Run: headless pygame with SDL's dummy video driver; simulated clock (each Clock.tick advances the game by its frame time, no real sleeping); random seed 0; keys injected as events and as key.get_pressed() state; mouse plan: one left click at the window centre at the start of phase 2, then a move to the lower-right quarter at the start of phase 3.
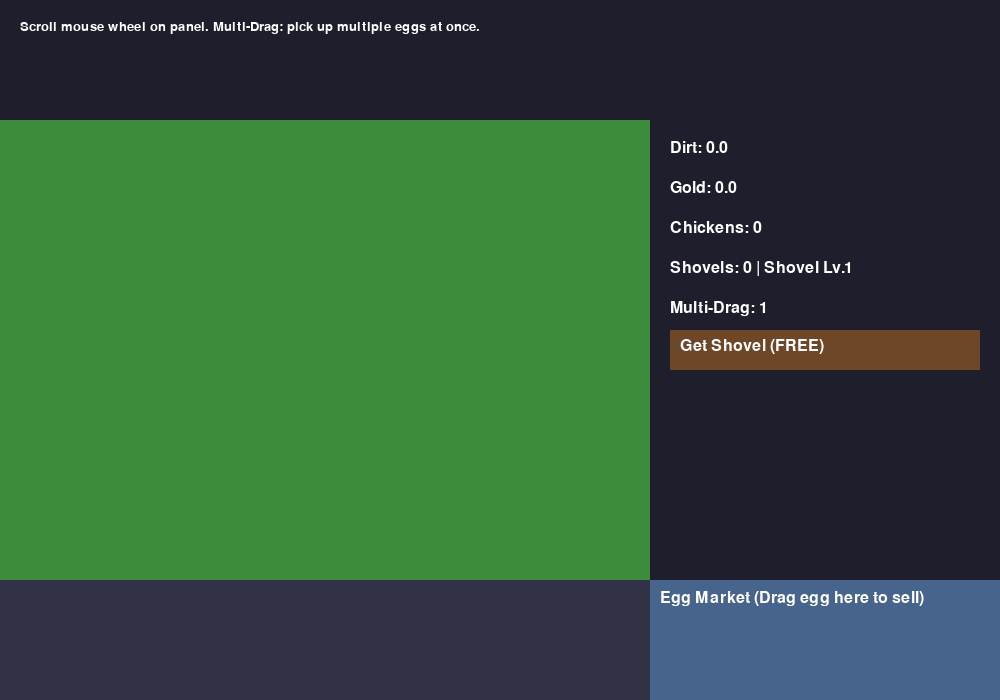
Frame 1 of 4 · flips 1–60 · no input
Frame 2 of 4 · flips 61–180 · clicked the window centre · tapped SPACE, RETURN · held RIGHT (→), D · screen unchanged from frame 1, image omitted
Frame 3 of 4 · flips 181–300 · moved the mouse to the lower-right quarter · held DOWN (↓), S · screen unchanged from frame 2, image omitted
Frame 4 of 4 · flips 301–420 · held LEFT (←), A, UP (↑), W · screen unchanged from frame 3, image omitted

The pygame program that drew these frames:

import pygame
import random
import math

pygame.init()

WIDTH, HEIGHT = 1000, 700
screen = pygame.display.set_mode((WIDTH, HEIGHT))
pygame.display.set_caption("Spoon Egg Farm")

GREEN = (60, 140, 60)
DARK_BG = (30, 30, 45)
RED_CHICK = (200, 30, 30)
EGG_COLOR = (245, 240, 220)
BROWN_BTN = (110, 70, 40)
SHOVEL_COLOR = (139, 90, 43)
WHITE = (255, 255, 255)
BLACK = (0, 0, 0)
TROUGH_FOOD_COLOR = (160, 100, 40)
TROUGH_WATER_COLOR = (60, 140, 200)

FARM_W = 650
SHOP_X1, SHOP_X2 = FARM_W, WIDTH
MARKET_Y1, MARKET_Y2 = HEIGHT - 120, HEIGHT

# ========== 【关键：滚动容器范围】 ==========
# 上方状态文字结束位置（滚动区域的顶部）
SCROLL_CONTAINER_TOP = 330
# Egg Market开始位置（滚动区域的底部，不能超过这里）
SCROLL_CONTAINER_BOTTOM = MARKET_Y1
SCROLL_CONTAINER_HEIGHT = SCROLL_CONTAINER_BOTTOM - SCROLL_CONTAINER_TOP
scroll_offset = 0
MAX_SCROLL = 0

# 食槽（左）、水槽（右）位置
FEED_TROUGH_X = 80
FEED_TROUGH_Y = 320
WATER_TROUGH_X = FARM_W - 80
WATER_TROUGH_Y = 320
TROUGH_SIZE = 40

# 全局资源
dirt = 0.0
gold = 0.0
chicken_count = 0
shovel_count = 0
has_shovel_equipped = True
next_shovel_cost = 30.0
next_chicken_cost = 40.0
shovel_power_level = 1
base_dirt_per_click = 1.0
multi_drag_level = 1  # 多蛋拖拽等级，初始一次拖1个
multi_drag_cost_base = 25

# 食槽&水槽存量
feed_trough = {"stock": 100, "max": 100, "refill_cost": 15}
water_trough = {"stock": 100, "max": 100, "refill_cost": 12}


class Shovel:
    def __init__(self, x, y):
        self.x = x
        self.y = y
        self.handle_len = 30
        self.hit_radius = 22

    def contains_point(self, mx, my):
        return (mx - self.x) ** 2 + (my - self.y) ** 2 < self.hit_radius ** 2

    def move_random(self):
        self.x = random.randint(60, FARM_W - 60)
        self.y = random.randint(160, MARKET_Y1 - 60)

    def draw(self, scr):
        pygame.draw.line(scr, SHOVEL_COLOR, (self.x, self.y), (self.x, self.y - self.handle_len), 5)
        pygame.draw.polygon(scr, SHOVEL_COLOR, [
            (self.x - 12, self.y),
            (self.x + 12, self.y),
            (self.x + 6, self.y + 14),
            (self.x - 6, self.y + 14)
        ])


class Chicken:
    def __init__(self, x, y):
        self.x = x
        self.y = y
        self.radius = 22
        self.base_timer = random.randint(6000, 10000)
        self.timer = self.base_timer
        self.last_spawn = pygame.time.get_ticks()
        self.egg_ready = False
        self.speed_level = 1
        self.amount_level = 1
        self.move_speed = 0.8

        # 饥渴属性
        self.hunger = 100.0    # 饥饿 0~100
        self.thirst = 100.0    # 口渴 0~100
        self.hunger_decay = 0.012
        self.thirst_decay = 0.015
        self.target = "shovel" # 目标：shovel / feed / water

    def update(self, now):
        interval = max(1200, int(self.timer - (self.speed_level - 1) * 700))
        if not self.egg_ready and now - self.last_spawn > interval:
            self.egg_ready = True
            return True
        return False

    def get_color(self):
        return RED_CHICK

    def upgrade_speed(self):
        self.speed_level += 1

    def upgrade_amount(self):
        self.amount_level += 1

    # 饥渴持续下降
    def decay_hunger_thirst(self):
        self.hunger -= self.hunger_decay
        self.thirst -= self.thirst_decay
        self.hunger = max(0, self.hunger)
        self.thirst = max(0, self.thirst)

        # 自动切换目标
        if self.hunger < 25 and feed_trough["stock"] > 0:
            self.target = "feed"
        elif self.thirst < 25 and water_trough["stock"] > 0:
            self.target = "water"
        else:
            self.target = "shovel"

    # 寻找离鸡最近的铲子
    def get_nearest_shovel(self, shovel_list):
        if len(shovel_list) == 0:
            return None
        nearest = None
        min_dist = float("inf")
        for s in shovel_list:
            dist = math.hypot(s.x - self.x, s.y - self.y)
            if dist < min_dist:
                min_dist = dist
                nearest = s
        return nearest

    # 移动到目标点
    def move_to_target(self, shovel_list):
        tx, ty = 0,0
        target_shovel = self.get_nearest_shovel(shovel_list)

        if self.target == "feed":
            tx, ty = FEED_TROUGH_X, FEED_TROUGH_Y
        elif self.target == "water":
            tx, ty = WATER_TROUGH_X, WATER_TROUGH_Y
        elif self.target == "shovel" and target_shovel is not None:
            tx, ty = target_shovel.x, target_shovel.y
        else:
            return target_shovel

        dx = tx - self.x
        dy = ty - self.y
        dist = math.hypot(dx, dy)
        if dist > 3:
            self.x += (dx / dist) * self.move_speed
            self.y += (dy / dist) * self.move_speed

        # 边界限制草地内
        self.x = max(self.radius, min(FARM_W - self.radius, self.x))
        self.y = max(120 + self.radius, min(MARKET_Y1 - self.radius, self.y))

        # 到达食槽，吃东西
        if self.target == "feed" and dist < TROUGH_SIZE:
            if feed_trough["stock"] > 0:
                eat_amt = 0.3
                feed_trough["stock"] -= eat_amt
                self.hunger = min(100, self.hunger + 0.8)
        # 到达水槽，喝水
        if self.target == "water" and dist < TROUGH_SIZE:
            if water_trough["stock"] > 0:
                drink_amt = 0.3
                water_trough["stock"] -= drink_amt
                self.thirst = min(100, self.thirst + 0.9)
        return target_shovel

    def check_collision_with_shovel(self, shovel):
        if shovel is None:
            return False
        dist = math.hypot(self.x - shovel.x, self.y - shovel.y)
        return dist < self.radius + shovel.hit_radius


class Egg:
    def __init__(self, x, y):
        self.x = x
        self.y = y
        self.radius = 14
        self.vy = 3.2
        self.dragging = False
        self.is_sold = False

    def update(self):
        if self.y < MARKET_Y1 - self.radius:
            self.y += self.vy


chickens = []
eggs = []
shovels = []
dragging_eggs = []  # 存储当前拖拽的多个鸡蛋

try:
    font = pygame.font.SysFont("arial", 24)
    font_small = pygame.font.SysFont("arial", 20)
except:
    font = pygame.font.Font(None, 24)
    font_small = pygame.font.Font(None, 20)

clock = pygame.time.Clock()
running = True

while running:
    now = pygame.time.get_ticks()
    screen.fill(DARK_BG)

    # 草地和区域
    pygame.draw.rect(screen, GREEN, (0, 120, FARM_W, HEIGHT - 120))
    pygame.draw.rect(screen, (50, 50, 70), (0, MARKET_Y1, FARM_W, HEIGHT - MARKET_Y1))
    pygame.draw.rect(screen, (70, 100, 140), (SHOP_X1, MARKET_Y1, SHOP_X2 - SHOP_X1, HEIGHT - MARKET_Y1))
    market_text = font.render("Egg Market (Drag egg here to sell)", True, WHITE)
    screen.blit(market_text, (SHOP_X1 + 10, MARKET_Y1 + 10))

    # ====== 只有买了小鸡之后，才绘制食槽水槽 ======
    if chicken_count > 0:
        # 食槽
        pygame.draw.rect(screen, TROUGH_FOOD_COLOR, (FEED_TROUGH_X-TROUGH_SIZE//2, FEED_TROUGH_Y-TROUGH_SIZE//2, TROUGH_SIZE, TROUGH_SIZE))
        feed_text = font_small.render(f"Feed:{feed_trough['stock']:.0f}", True, WHITE)
        screen.blit(feed_text, (FEED_TROUGH_X - 30, FEED_TROUGH_Y + 30))
        # 水槽
        pygame.draw.rect(screen, TROUGH_WATER_COLOR, (WATER_TROUGH_X-TROUGH_SIZE//2, WATER_TROUGH_Y-TROUGH_SIZE//2, TROUGH_SIZE, TROUGH_SIZE))
        water_text = font_small.render(f"Water:{water_trough['stock']:.0f}", True, WHITE)
        screen.blit(water_text, (WATER_TROUGH_X - 30, WATER_TROUGH_Y + 30))

    for event in pygame.event.get():
        if event.type == pygame.QUIT:
            running = False

        # 鼠标滚轮：只在【按钮滚动容器】内生效
        if event.type == pygame.MOUSEWHEEL:
            mx, my = pygame.mouse.get_pos()
            if SHOP_X1 < mx < WIDTH and SCROLL_CONTAINER_TOP < my < SCROLL_CONTAINER_BOTTOM:
                scroll_offset += event.y * 30
                scroll_offset = max(-MAX_SCROLL, min(0, scroll_offset))

        if event.type == pygame.MOUSEBUTTONDOWN and event.button == 1:
            mx, my = pygame.mouse.get_pos()
            dragging_eggs.clear()
            # 多蛋拾取：最多拾取 multi_drag_level 个鸡蛋
            for e in eggs:
                if not e.is_sold and len(dragging_eggs) < multi_drag_level:
                    if (mx - e.x) ** 2 + (my - e.y) ** 2 < e.radius ** 2:
                        e.dragging = True
                        dragging_eggs.append(e)

            if len(dragging_eggs) == 0:
                # 点击铲子挖土
                for s in shovels:
                    if s.contains_point(mx, my) and has_shovel_equipped:
                        dirt += base_dirt_per_click * shovel_power_level
                        s.move_random()
                        break

            # ========== 按钮点击检测：坐标要加上滚动偏移 ==========
            btn_y = SCROLL_CONTAINER_TOP + scroll_offset
            # 【购买铲子】开局永远显示
            btn_shovel_x1, btn_shovel_y1 = SHOP_X1 + 20, btn_y
            btn_shovel_x2, btn_shovel_y2 = SHOP_X2 - 20, btn_y + 40
            if btn_shovel_x1 < mx < btn_shovel_x2 and btn_shovel_y1 < my < btn_shovel_y2:
                if shovel_count == 0:
                    shovel_count += 1
                    has_shovel_equipped = True
                    new_shovel = Shovel(random.randint(60, FARM_W - 60), random.randint(160, MARKET_Y1 - 60))
                    shovels.append(new_shovel)
                else:
                    if dirt >= next_shovel_cost:
                        dirt -= next_shovel_cost
                        shovel_count += 1
                        has_shovel_equipped = True
                        next_shovel_cost *= 1.4
                        new_shovel = Shovel(random.randint(60, FARM_W - 60), random.randint(160, MARKET_Y1 - 60))
                        shovels.append(new_shovel)

            # 买到铲子之后，解锁下面按钮
            if shovel_count > 0:
                btn_y += 50
                # 升级铲子
                btn_upgrade_shovel_x1, btn_upgrade_shovel_y1 = SHOP_X1 + 20, btn_y
                btn_upgrade_shovel_x2, btn_upgrade_shovel_y2 = SHOP_X2 - 20, btn_y + 40
                if btn_upgrade_shovel_x1 < mx < btn_upgrade_shovel_x2 and btn_upgrade_shovel_y1 < my < btn_upgrade_shovel_y2:
                    cost = 30 * shovel_power_level
                    if dirt >= cost:
                        dirt -= cost
                        shovel_power_level += 1

                btn_y += 50
                # 购买小鸡
                btn_chicken_x1, btn_chicken_y1 = SHOP_X1 + 20, btn_y
                btn_chicken_x2, btn_chicken_y2 = SHOP_X2 - 20, btn_y + 40
                if btn_chicken_x1 < mx < btn_chicken_x2 and btn_chicken_y1 < my < btn_chicken_y2:
                    if dirt >= next_chicken_cost:
                        dirt -= next_chicken_cost
                        chicken_count += 1
                        cx = random.randint(40, FARM_W - 40)
                        cy = random.randint(140, MARKET_Y1 - 40)
                        chickens.append(Chicken(cx, cy))
                        next_chicken_cost *= 1.5

            # 买到小鸡之后，解锁小鸡相关和补给按钮 + 多蛋拖拽升级
            if chicken_count > 0:
                btn_y += 50
                # 鸡-产蛋数量升级
                btn_upgrade_amount_x1, btn_upgrade_amount_y1 = SHOP_X1 + 20, btn_y
                btn_upgrade_amount_x2, btn_upgrade_amount_y2 = SHOP_X2 - 20, btn_y + 40
                if btn_upgrade_amount_x1 < mx < btn_upgrade_amount_x2 and btn_upgrade_amount_y1 < my < btn_upgrade_amount_y2:
                    cost = 20 * chickens[0].amount_level
                    if gold >= cost:
                        gold -= cost
                        for ck in chickens:
                            ck.upgrade_amount()

                btn_y += 50
                # 鸡-产蛋速度升级
                btn_upgrade_speed_x1, btn_upgrade_speed_y1 = SHOP_X1 + 20, btn_y
                btn_upgrade_speed_x2, btn_upgrade_speed_y2 = SHOP_X2 - 20, btn_y + 40
                if btn_upgrade_speed_x1 < mx < btn_upgrade_speed_x2 and btn_upgrade_speed_y1 < my < btn_upgrade_speed_y2:
                    cost = 25 * chickens[0].speed_level
                    if gold >= cost:
                        gold -= cost
                        for ck in chickens:
                            ck.upgrade_speed()

                btn_y += 50
                # 【新增】一次多拖鸡蛋升级按钮
                btn_multi_x1, btn_multi_y1 = SHOP_X1 + 20, btn_y
                btn_multi_x2, btn_multi_y2 = SHOP_X2 - 20, btn_y + 40
                if btn_multi_x1 < mx < btn_multi_x2 and btn_multi_y1 < my < btn_multi_y2:
                    cost = multi_drag_cost_base * multi_drag_level
                    if gold >= cost:
                        gold -= cost
                        multi_drag_level += 1

                btn_y += 50
                # 补给食槽
                btn_refill_feed_x1, btn_refill_feed_y1 = SHOP_X1 + 20, btn_y
                btn_refill_feed_x2, btn_refill_feed_y2 = SHOP_X2 - 20, btn_y + 40
                if btn_refill_feed_x1 < mx < btn_refill_feed_x2 and btn_refill_feed_y1 < my < btn_refill_feed_y2:
                    if gold >= feed_trough["refill_cost"]:
                        gold -= feed_trough["refill_cost"]
                        feed_trough["stock"] = feed_trough["max"]

                btn_y += 50
                # 补给水槽
                btn_refill_water_x1, btn_refill_water_y1 = SHOP_X1 + 20, btn_y
                btn_refill_water_x2, btn_refill_water_y2 = SHOP_X2 - 20, btn_y + 40
                if btn_refill_water_x1 < mx < btn_refill_water_x2 and btn_refill_water_y1 < my < btn_refill_water_y2:
                    if gold >= water_trough["refill_cost"]:
                        gold -= water_trough["refill_cost"]
                        water_trough["stock"] = water_trough["max"]

        if event.type == pygame.MOUSEBUTTONUP and event.button == 1:
            if len(dragging_eggs) > 0:
                mx, my = pygame.mouse.get_pos()
                # 全部鸡蛋卖到市场
                if SHOP_X1 < mx < SHOP_X2 and MARKET_Y1 < my < HEIGHT:
                    for e in dragging_eggs:
                        e.is_sold = True
                        gold += 3.0
                for e in dragging_eggs:
                    e.dragging = False
                dragging_eggs.clear()

        if event.type == pygame.MOUSEMOTION:
            if len(dragging_eggs) > 0:
                mx, my = pygame.mouse.get_pos()
                for e in dragging_eggs:
                    e.x, e.y = mx, my

    # 鸡逻辑更新
    for ck in chickens:
        ck.decay_hunger_thirst()
        nearest_shovel = ck.move_to_target(shovels)

        # 鸡碰到铲子挖土
        if nearest_shovel is not None and ck.check_collision_with_shovel(nearest_shovel):
            dirt += base_dirt_per_click * shovel_power_level
            nearest_shovel.move_random()

        # 鸡产蛋
        if ck.update(now):
            for _ in range(ck.amount_level):
                new_egg = Egg(ck.x + random.randint(-6, 6), ck.y + 10)
                eggs.append(new_egg)
            ck.egg_ready = False
            ck.last_spawn = now

    # 更新鸡蛋
    for e in eggs:
        if not e.dragging:
            e.update()
    eggs = [e for e in eggs if not e.is_sold]

    # 绘制铲子
    for s in shovels:
        s.draw(screen)
    # 绘制鸡
    for ck in chickens:
        pygame.draw.circle(screen, ck.get_color(), (ck.x, ck.y), ck.radius)
    # 绘制鸡蛋
    for e in eggs:
        pygame.draw.circle(screen, EGG_COLOR, (e.x, e.y), e.radius)
        pygame.draw.circle(screen, (180, 150, 100), (e.x, e.y), e.radius, 2)

    # ==========【上方固定文字，永远不动！】==========
    t1 = font.render(f"Dirt: {dirt:.1f}", True, WHITE)
    t2 = font.render(f"Gold: {gold:.1f}", True, WHITE)
    t3 = font.render(f"Chickens: {chicken_count}", True, WHITE)
    t_shovel = font.render(f"Shovels: {shovel_count} | Shovel Lv.{shovel_power_level}", True, WHITE)
    t_multi = font.render(f"Multi-Drag: {multi_drag_level}", True, WHITE)
    screen.blit(t1, (FARM_W + 20, 140))
    screen.blit(t2, (FARM_W + 20, 180))
    screen.blit(t3, (FARM_W + 20, 220))
    screen.blit(t_shovel, (FARM_W + 20, 260))
    screen.blit(t_multi, (FARM_W + 20, 300))

    # 计算按钮总高度，更新最大滚动值
    total_btn_count = 1
    if shovel_count>0: total_btn_count +=2
    if chicken_count>0: total_btn_count +=5
    total_btn_height = total_btn_count * 50
    MAX_SCROLL = max(0, total_btn_height - SCROLL_CONTAINER_HEIGHT)

    # ====================== 绘制滚动按钮区域 + 裁剪 ======================
    # 设置裁剪区域，只有在这个矩形内的内容才会画出来，超出直接隐藏
    clip_rect = (SHOP_X1, SCROLL_CONTAINER_TOP, SHOP_X2 - SHOP_X1, SCROLL_CONTAINER_HEIGHT)
    screen.set_clip(clip_rect)

    btn_y = SCROLL_CONTAINER_TOP + scroll_offset
    # 购买铲子按钮
    pygame.draw.rect(screen, BROWN_BTN, (SHOP_X1+20, btn_y, SHOP_X2 - SHOP_X1 -40, 40))
    if shovel_count == 0:
        btn_shovel_text = font.render("Get Shovel (FREE)", True, WHITE)
    else:
        btn_shovel_text = font.render(f"Buy Shovel ({next_shovel_cost:.1f} Dirt)", True, WHITE)
    screen.blit(btn_shovel_text, (SHOP_X1 + 30, btn_y + 8))

    # 铲子存在，绘制升级铲子 + 买鸡按钮
    if shovel_count > 0:
        btn_y += 50
        #升级铲子
        pygame.draw.rect(screen, BROWN_BTN, (SHOP_X1+20, btn_y, SHOP_X2 - SHOP_X1 -40, 40))
        shovel_upgrade_cost = 30 * shovel_power_level
        btn_upgrade_shovel_text = font.render(f"Upgrade Shovel ({shovel_upgrade_cost:.1f} Dirt)", True, WHITE)
        screen.blit(btn_upgrade_shovel_text, (SHOP_X1 + 30, btn_y + 8))

        btn_y += 50
        #买小鸡
        pygame.draw.rect(screen, BROWN_BTN, (SHOP_X1+20, btn_y, SHOP_X2 - SHOP_X1 -40, 40))
        btn_chicken_text = font.render(f"Buy Chicken ({next_chicken_cost:.1f} Dirt)", True, WHITE)
        screen.blit(btn_chicken_text, (SHOP_X1 + 30, btn_y + 8))

    # 有小鸡，绘制小鸡升级、多蛋拖拽、补给按钮
    if chicken_count > 0:
        btn_y += 50
        #升级产蛋数量
        pygame.draw.rect(screen, BROWN_BTN, (SHOP_X1+20, btn_y, SHOP_X2 - SHOP_X1 -40, 40))
        cost = 20 * chickens[0].amount_level
        btn_amount_text = font.render(f"Upgrade Amount ({cost} Gold)", True, WHITE)
        screen.blit(btn_amount_text, (SHOP_X1 + 30, btn_y + 8))

        btn_y += 50
        #升级产蛋速度
        pygame.draw.rect(screen, BROWN_BTN, (SHOP_X1+20, btn_y, SHOP_X2 - SHOP_X1 -40, 40))
        cost = 25 * chickens[0].speed_level
        btn_speed_text = font.render(f"Upgrade Speed ({cost} Gold)", True, WHITE)
        screen.blit(btn_speed_text, (SHOP_X1 + 30, btn_y + 8))

        btn_y += 50
        #新增：多蛋拖拽升级
        pygame.draw.rect(screen, BROWN_BTN, (SHOP_X1+20, btn_y, SHOP_X2 - SHOP_X1 -40, 40))
        multi_cost = multi_drag_cost_base * multi_drag_level
        btn_multi_text = font.render(f"Upgrade Multi-Drag ({multi_cost} Gold)", True, WHITE)
        screen.blit(btn_multi_text, (SHOP_X1 + 30, btn_y + 8))

        btn_y += 50
        #补给食槽
        pygame.draw.rect(screen, BROWN_BTN, (SHOP_X1+20, btn_y, SHOP_X2 - SHOP_X1 -40, 40))
        btn_refill_feed_text = font.render(f"Refill Feed ({feed_trough['refill_cost']} Gold)", True, WHITE)
        screen.blit(btn_refill_feed_text, (SHOP_X1 + 30, btn_y + 8))

        btn_y += 50
        #补给水槽
        pygame.draw.rect(screen, BROWN_BTN, (SHOP_X1+20, btn_y, SHOP_X2 - SHOP_X1 -40, 40))
        btn_refill_water_text = font.render(f"Refill Water ({water_trough['refill_cost']} Gold)", True, WHITE)
        screen.blit(btn_refill_water_text, (SHOP_X1 + 30, btn_y + 8))

    # 清除裁剪！非常重要，不然别的画面会被裁剪掉
    screen.set_clip(None)

    tip = font_small.render(
        "Scroll mouse wheel on panel. Multi-Drag: pick up multiple eggs at once.",
        True, WHITE
    )
    screen.blit(tip, (20, 20))

    pygame.display.flip()
    clock.tick(60)

pygame.quit()
